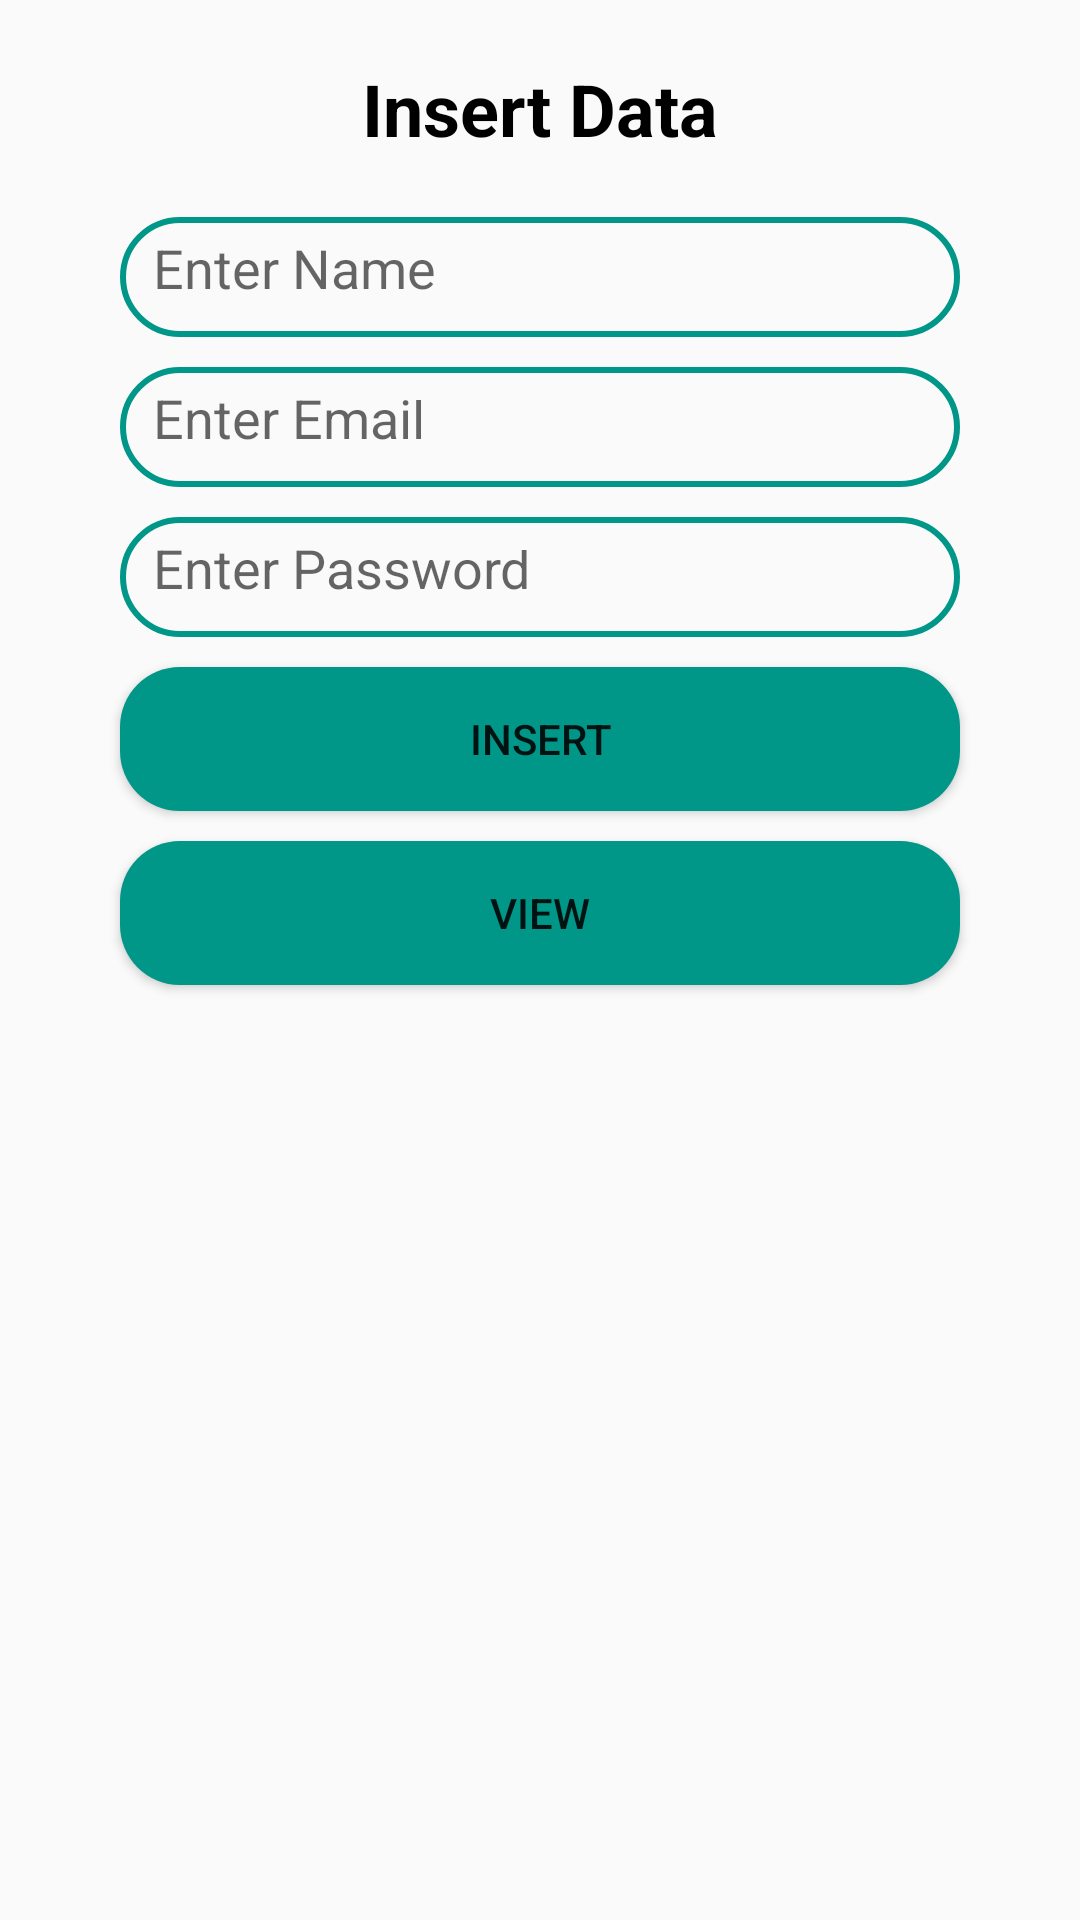

The Android layout XML behind this screen, and the referenced resources:
<!-- AndroidManifest.xml: application theme Theme.FirestoreCRUDoperation -->
<!-- res/layout/activity_main.xml -->
<?xml version="1.0" encoding="utf-8"?>
<LinearLayout xmlns:android="http://schemas.android.com/apk/res/android"
    xmlns:app="http://schemas.android.com/apk/res-auto"
    xmlns:tools="http://schemas.android.com/tools"
    android:layout_width="match_parent"
    android:layout_height="match_parent"
    android:orientation="vertical"
    android:padding="20dp"
    tools:context=".MainActivity">
    <TextView
        android:id="@+id/textView12"
        android:layout_width="wrap_content"
        android:layout_height="wrap_content"
        android:layout_gravity="center_horizontal"
        android:text="Insert Data"
        android:textColor="#000000"
        android:textSize="24sp"
        android:textStyle="bold"
        />

    <EditText
        android:id="@+id/ediName"
        android:layout_width="match_parent"
        android:layout_height="40dp"
        android:layout_marginTop="20dp"
        android:layout_marginStart="20dp"
        android:layout_marginEnd="20dp"
        android:padding="11dp"
        android:background="@drawable/stroke"
        android:hint="Enter Name" />
    <EditText
        android:id="@+id/ediEmail"
        android:layout_width="match_parent"
        android:layout_height="40dp"
        android:padding="11dp"
        android:layout_marginTop="10dp"
        android:layout_marginStart="20dp"
        android:layout_marginEnd="20dp"
        android:background="@drawable/stroke"
        android:hint="Enter Email" />

    <EditText
        android:id="@+id/ediPass"
        android:layout_width="match_parent"
        android:layout_height="40dp"
        android:layout_marginTop="10dp"
        android:layout_marginStart="20dp"
        android:layout_marginEnd="20dp"
        android:padding="11dp"
        android:background="@drawable/stroke"
        android:hint="Enter Password" />



    <Button
        android:id="@+id/btnIns"
        android:layout_width="match_parent"
        android:layout_height="wrap_content"
        android:text="Insert"
        android:layout_marginTop="10dp"
        android:layout_marginStart="20dp"
        android:layout_marginEnd="20dp"
        android:background="@drawable/solid"/>
    <Button
        android:id="@+id/btnView"
        android:layout_width="match_parent"
        android:layout_height="wrap_content"
        android:text="View"
        android:layout_marginTop="10dp"
        android:layout_marginStart="20dp"
        android:layout_marginEnd="20dp"
        android:background="@drawable/solid"/>



</LinearLayout>
<!-- resources referenced by this layout -->
<resources>
  <!-- drawable solid (drawable) -->
  <?xml version="1.0" encoding="utf-8"?>
  <shape xmlns:android="http://schemas.android.com/apk/res/android">
  <solid android:color="#009688"/>
      <corners android:radius="20dp"/>
  </shape>
  <!-- drawable stroke (drawable) -->
  <?xml version="1.0" encoding="utf-8"?>
  <shape xmlns:android="http://schemas.android.com/apk/res/android">
  <stroke android:width="2dp" android:color="#009688"/>
      <corners android:radius="20dp"/>
  </shape>
  <style name="Theme.FirestoreCRUDoperation" parent="Theme.AppCompat.DayNight.NoActionBar">
          
          <item name="colorPrimary">#009688</item>
          <item name="colorPrimaryVariant">#009688</item>
          <item name="colorOnPrimary">@color/white</item>
          
          <item name="colorSecondary">@color/teal_200</item>
          <item name="colorSecondaryVariant">@color/teal_700</item>
          <item name="colorOnSecondary">@color/black</item>
          
          <item name="android:statusBarColor">?attr/colorPrimaryVariant</item>
          
      </style>
  <!-- not gathered from this repository: default colours our renderer supplied (Android Studio template values) -->
  <color name="teal_200">#FF03DAC5</color>
  <color name="teal_700">#FF018786</color>
  <color name="black">#FF000000</color>
  <color name="white">#FFFFFFFF</color>
</resources>
